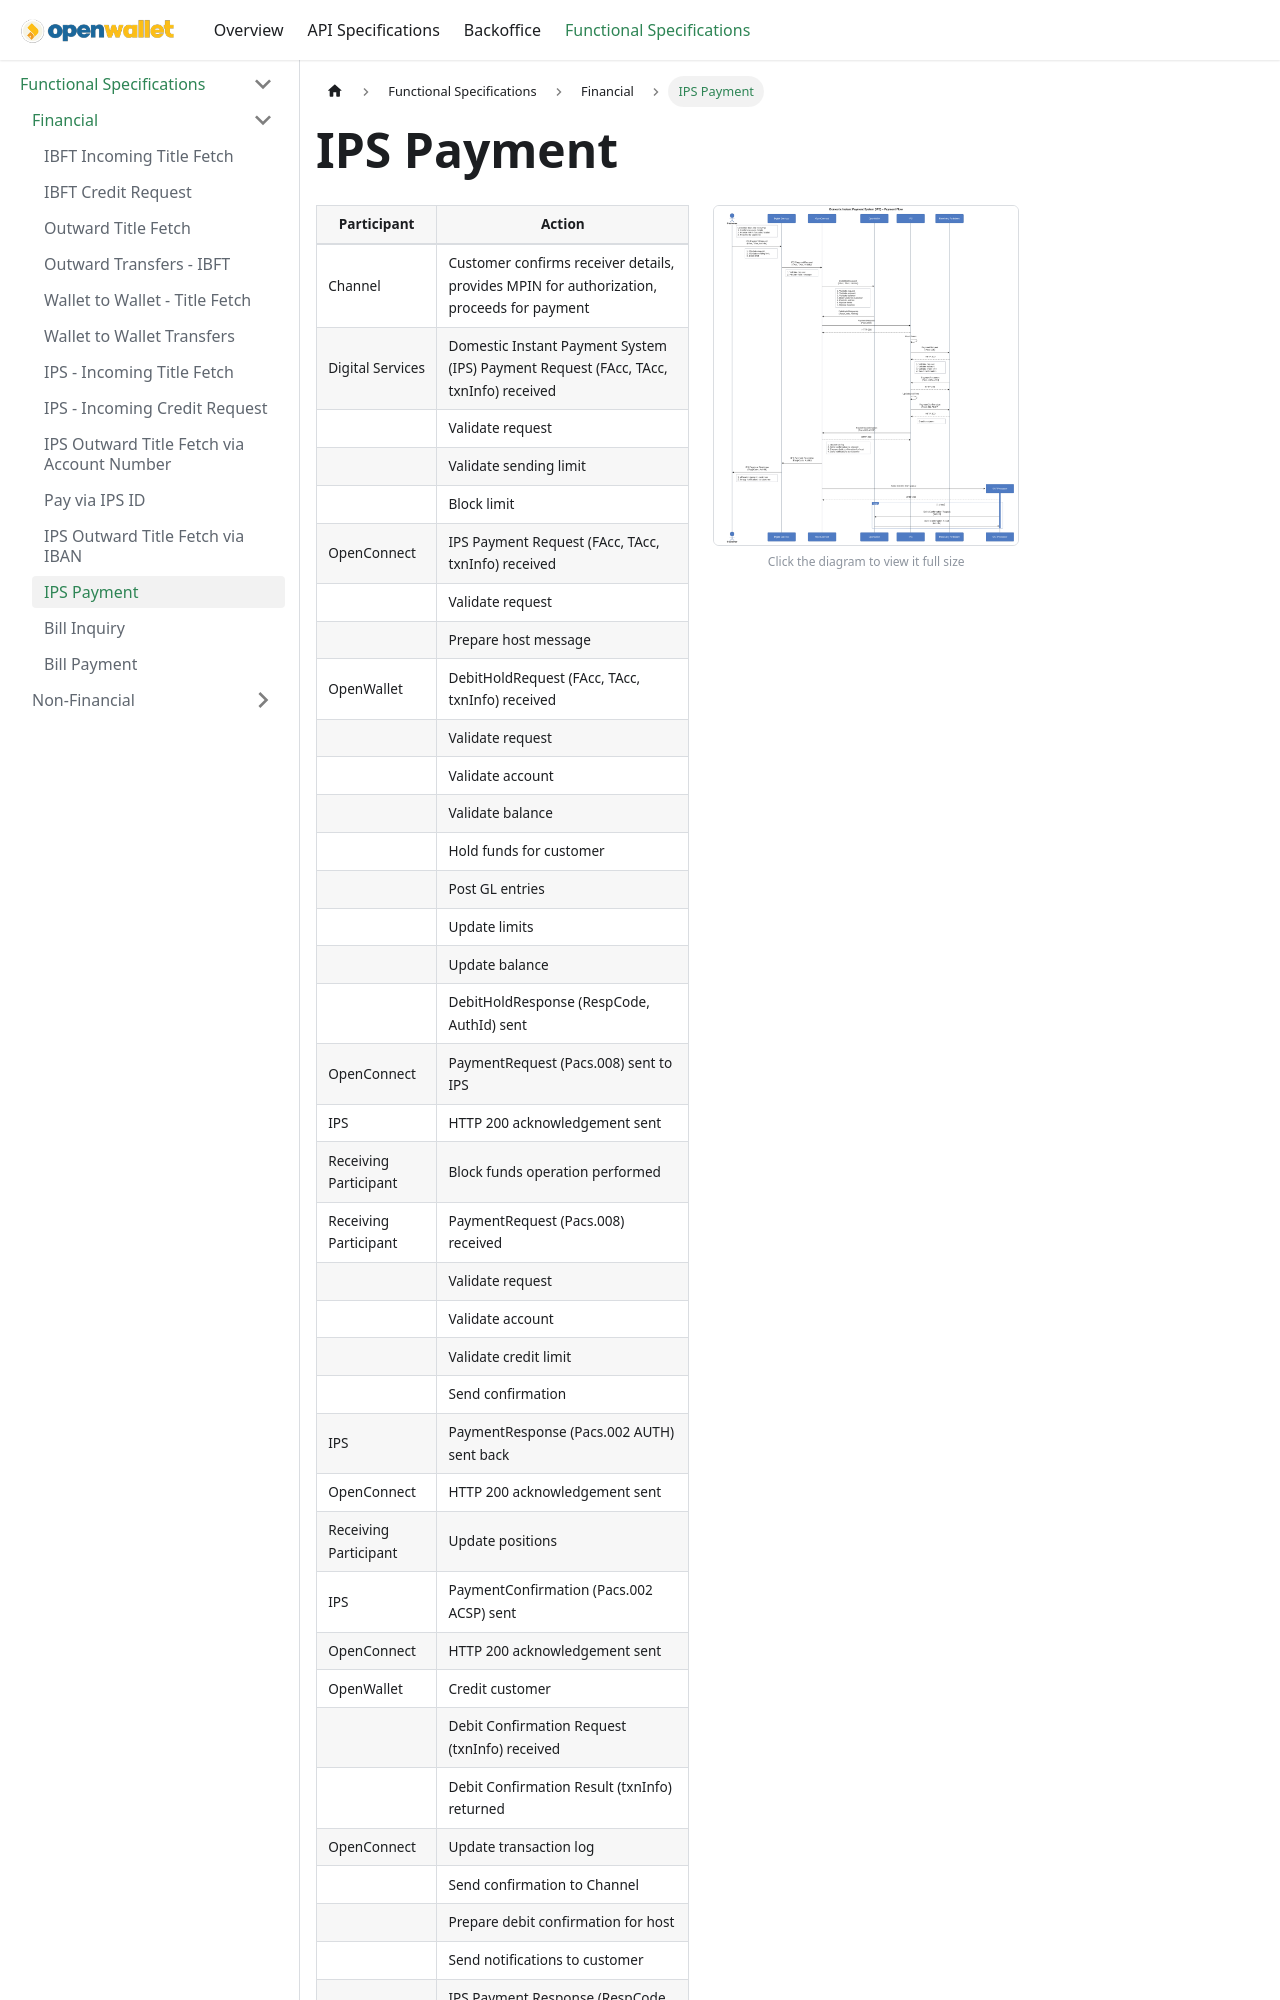

repository: paysyslab/openwalletdocs · page: docs/functional-specifications/financial/raast-payment-flow.html · generator: docusaurus

# IPS Payment

<div className="spec-split">
<div className="spec-split__table">

| **Participant**       | **Action**                                                                                |
| --------------------- | ----------------------------------------------------------------------------------------- |
| Channel               | Customer confirms receiver details, provides MPIN for authorization, proceeds for payment |
| Digital Services      | Domestic Instant Payment System (IPS) Payment Request (FAcc, TAcc, txnInfo) received                                      |
|                       | Validate request                                                                          |
|                       | Validate sending limit                                                                    |
|                       | Block limit                                                                               |
| OpenConnect           | IPS Payment Request (FAcc, TAcc, txnInfo) received                                      |
|                       | Validate request                                                                          |
|                       | Prepare host message                                                                      |
| OpenWallet            | DebitHoldRequest (FAcc, TAcc, txnInfo) received                                           |
|                       | Validate request                                                                          |
|                       | Validate account                                                                          |
|                       | Validate balance                                                                          |
|                       | Hold funds for customer                                                                   |
|                       | Post GL entries                                                                           |
|                       | Update limits                                                                             |
|                       | Update balance                                                                            |
|                       | DebitHoldResponse (RespCode, AuthId) sent                                                 |
| OpenConnect           | PaymentRequest (Pacs.008) sent to IPS                                                   |
| IPS                 | HTTP 200 acknowledgement sent                                                             |
| Receiving Participant | Block funds operation performed                                                           |
| Receiving Participant | PaymentRequest (Pacs.008) received                                                        |
|                       | Validate request                                                                          |
|                       | Validate account                                                                          |
|                       | Validate credit limit                                                                     |
|                       | Send confirmation                                                                         |
| IPS                 | PaymentResponse (Pacs.002 AUTH) sent back                                                 |
| OpenConnect           | HTTP 200 acknowledgement sent                                                             |
| Receiving Participant | Update positions                                                                          |
| IPS                 | PaymentConfirmation (Pacs.002 ACSP) sent                                                  |
| OpenConnect           | HTTP 200 acknowledgement sent                                                             |
| OpenWallet            | Credit customer                                                                           |
|                       | Debit Confirmation Request (txnInfo) received                                             |
|                       | Debit Confirmation Result (txnInfo) returned                                              |
| OpenConnect           | Update transaction log                                                                    |
|                       | Send confirmation to Channel
